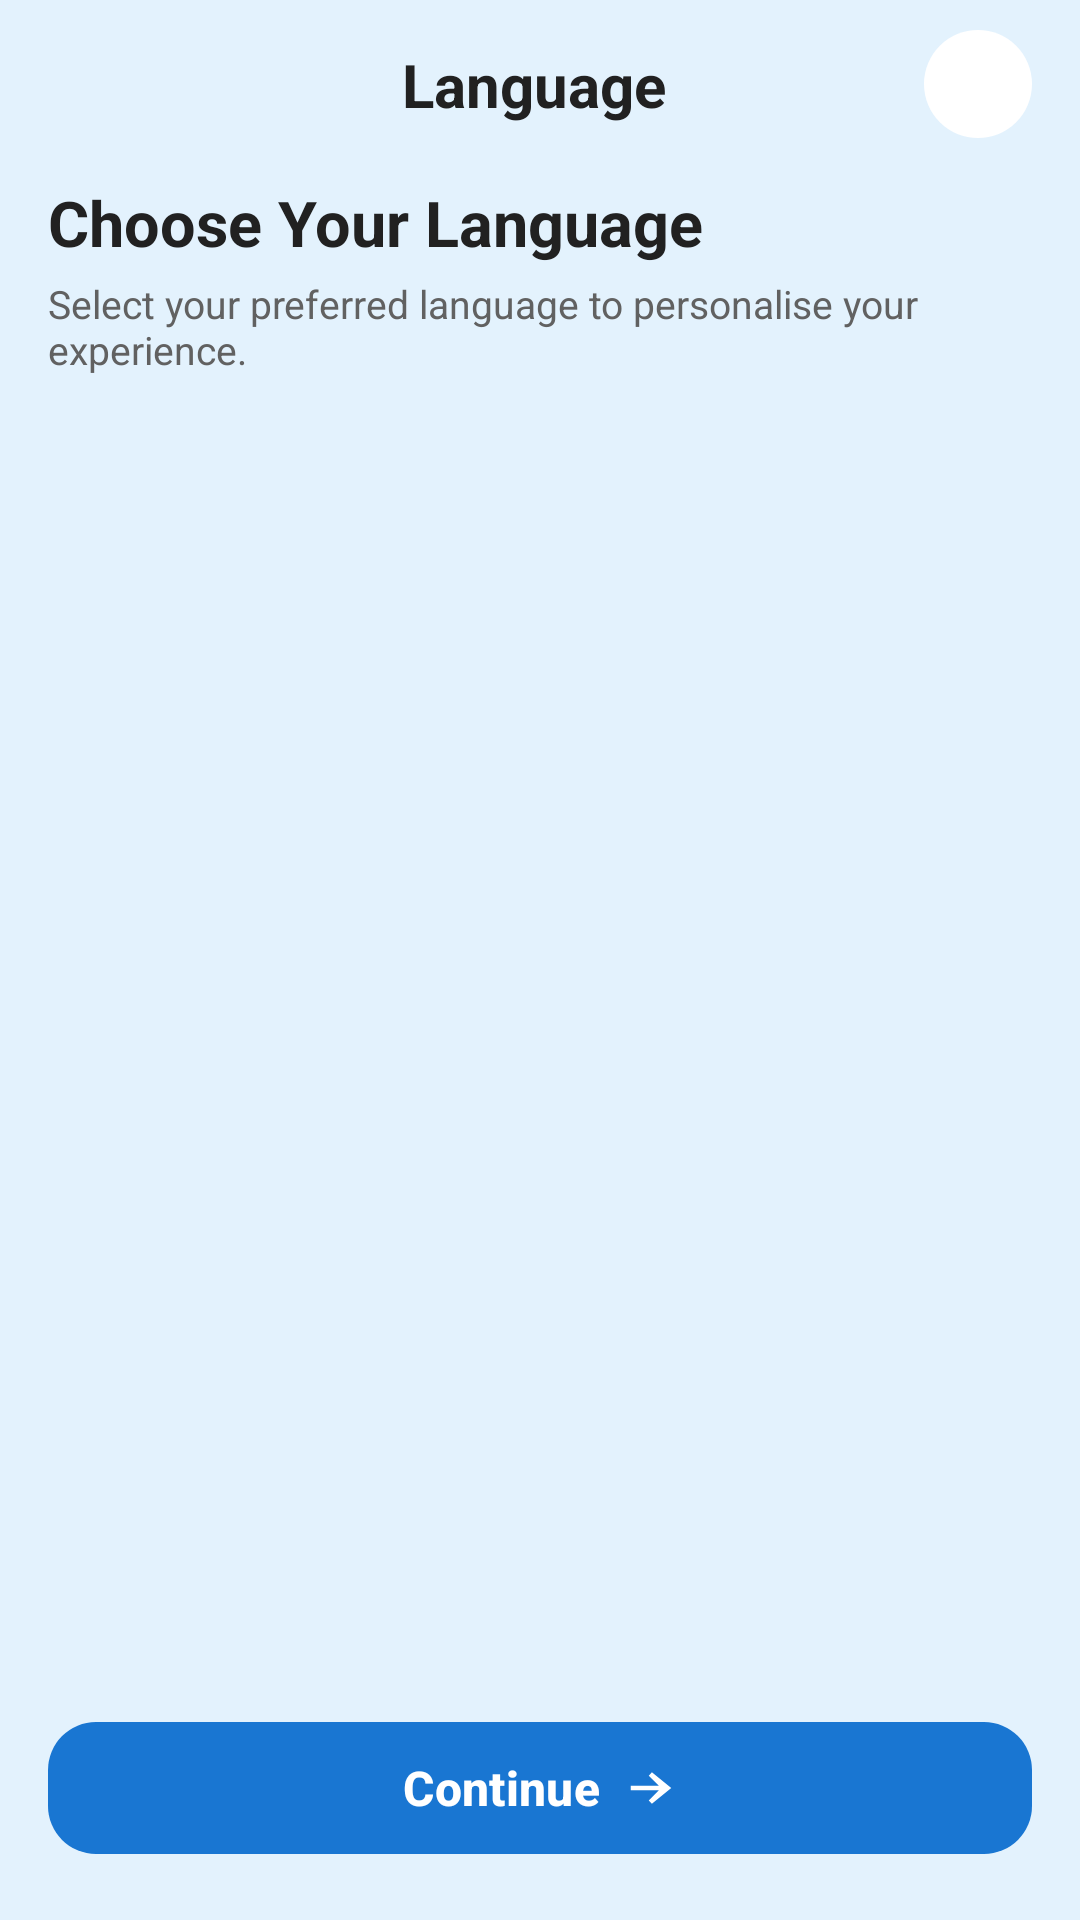

This screen was rendered from an Android layout file. Write that file and the resources it references.
<!-- AndroidManifest.xml: application theme Theme.BluetoothTracker -->
<!-- res/layout/fragment_language.xml -->
<?xml version="1.0" encoding="utf-8"?>
<LinearLayout
    xmlns:android="http://schemas.android.com/apk/res/android"
    xmlns:app="http://schemas.android.com/apk/res-auto"
    android:id="@+id/languageRoot"
    android:layout_width="match_parent"
    android:layout_height="match_parent"
    android:background="@drawable/bg_screen"
    android:orientation="vertical">

    
    <androidx.constraintlayout.widget.ConstraintLayout
        android:layout_width="match_parent"
        android:layout_height="56dp"
        android:background="?attr/themeLightColor"
        android:paddingStart="12dp"
        android:paddingEnd="16dp">

        <ImageView
            android:id="@+id/ivBack"
            android:layout_width="48dp"
            android:layout_height="48dp"
            android:background="?attr/selectableItemBackgroundBorderless"
            android:clickable="true"
            android:contentDescription="@string/back"
            android:focusable="true"
            android:padding="12dp"
            android:src="@drawable/ic_back"
            android:visibility="gone"
            app:layout_constraintBottom_toBottomOf="parent"
            app:layout_constraintStart_toStartOf="parent"
            app:layout_constraintTop_toTopOf="parent"
            app:tint="?attr/themePrimaryColor" />

        <TextView
            android:id="@+id/tvToolbarTitle"
            android:layout_width="wrap_content"
            android:layout_height="wrap_content"
            android:text="@string/language"
            android:textColor="?attr/themeTextColor"
            android:textSize="20sp"
            android:textStyle="bold"
            app:layout_constraintBottom_toBottomOf="parent"
            app:layout_constraintEnd_toEndOf="parent"
            app:layout_constraintStart_toStartOf="parent"
            app:layout_constraintTop_toTopOf="parent" />

        <TextView
            android:id="@+id/tvToolbarFlag"
            android:layout_width="36dp"
            android:layout_height="36dp"
            android:background="@drawable/bg_gray_disc"
            android:contentDescription="@string/language"
            android:gravity="center"
            android:includeFontPadding="false"
            android:textColor="?attr/themeTextColor"
            android:textSize="20sp"
            app:layout_constraintBottom_toBottomOf="parent"
            app:layout_constraintEnd_toEndOf="parent"
            app:layout_constraintTop_toTopOf="parent" />

    </androidx.constraintlayout.widget.ConstraintLayout>

    
    <LinearLayout
        android:layout_width="match_parent"
        android:layout_height="wrap_content"
        android:orientation="vertical"
        android:paddingStart="16dp"
        android:paddingTop="4dp"
        android:paddingEnd="16dp"
        android:paddingBottom="8dp">

        <TextView
            android:layout_width="match_parent"
            android:layout_height="wrap_content"
            android:text="@string/choose_language"
            android:textAlignment="viewStart"
            android:textColor="?attr/themeTextColor"
            android:textSize="21sp"
            android:textStyle="bold" />

        <TextView
            android:layout_width="match_parent"
            android:layout_height="wrap_content"
            android:layout_marginTop="4dp"
            android:text="@string/choose_language_subtitle"
            android:textAlignment="viewStart"
            android:textColor="@color/theme_text_secondary"
            android:textSize="13sp" />

    </LinearLayout>

    
    <androidx.recyclerview.widget.RecyclerView
        android:id="@+id/rvLanguages"
        android:layout_width="match_parent"
        android:layout_height="0dp"
        android:layout_weight="1"
        android:clipToPadding="false"
        android:paddingStart="10dp"
        android:paddingTop="4dp"
        android:paddingEnd="10dp"
        android:paddingBottom="12dp"
        android:scrollbars="vertical" />

    
    <FrameLayout
        android:id="@+id/bottomBar"
        android:layout_width="match_parent"
        android:layout_height="wrap_content"
        android:paddingStart="16dp"
        android:paddingTop="10dp"
        android:paddingEnd="16dp"
        android:paddingBottom="18dp">

        <com.google.android.material.button.MaterialButton
            android:id="@+id/btnContinue"
            android:layout_width="match_parent"
            android:layout_height="52dp"
            android:text="@string/continue_label"
            android:textAllCaps="false"
            android:textColor="?attr/colorOnPrimary"
            android:textSize="16sp"
            android:textStyle="bold"
            app:backgroundTint="?attr/themePrimaryColor"
            app:cornerRadius="16dp"
            app:icon="@drawable/ic_arrow_forward"
            app:iconGravity="textEnd"
            app:iconPadding="8dp"
            app:iconSize="18dp"
            app:iconTint="?attr/colorOnPrimary" />

    </FrameLayout>

</LinearLayout>
<!-- resources referenced by this layout -->
<resources>
  <color name="theme_text_secondary">#616161</color>
  <!-- drawable bg_gray_disc (drawable) -->
  <?xml version="1.0" encoding="utf-8"?>
  <layer-list xmlns:android="http://schemas.android.com/apk/res/android">
      <item android:id="@+id/outer_ring">
          <shape android:shape="oval">
              <solid android:color="@color/white" />
          </shape>
      </item>
      <item
          android:id="@+id/inner_circle"
          android:bottom="28dp"
          android:left="28dp"
          android:right="28dp"
          android:top="28dp">
          <shape android:shape="oval">
              <solid android:color="@color/white" />
              <stroke
                  android:width="3dp"
                  android:color="@android:color/holo_blue_light" />
          </shape>
      </item>
  </layer-list>
  <!-- drawable ic_arrow_forward (drawable) -->
  <vector xmlns:android="http://schemas.android.com/apk/res/android"
      android:width="34dp"
      android:height="34dp"
      android:autoMirrored="true"
      android:viewportWidth="24"
      android:viewportHeight="24">
      <path android:fillColor="#FFFFFFFF"
          android:pathData="M3,11 L3,13 L15.5,13 L11,17.5 L12.4,19 L21,12 L12.4,5 L11,6.5 L15.5,11 Z"/>
  </vector>
  <!-- drawable ic_back (drawable) -->
  <vector xmlns:android="http://schemas.android.com/apk/res/android"
      android:width="24dp" android:height="24dp"
      android:autoMirrored="true"
      android:viewportWidth="24" android:viewportHeight="24">
      <path android:fillColor="#FFFFFFFF" android:pathData="M20,11H7.83l5.59,-5.59L12,4l-8,8 8,8 1.41,-1.41L7.83,13H20v-2z"/>
  </vector>
  <string name="back">Back</string>
  <string name="choose_language">Choose Your Language</string>
  <string name="choose_language_subtitle">Select your preferred language to personalise your experience.</string>
  <string name="continue_label">Continue</string>
  <string name="language">Language</string>
  <style name="Theme.BluetoothTracker" parent="Theme.Material3.Light.NoActionBar">
  
          <item name="android:windowBackground">@color/theme_blue_light</item>
          <item name="android:windowShowWallpaper">false</item>
          <item name="android:statusBarColor">?attr/themeLightColor</item>
          <item name="android:navigationBarColor">@color/white</item>
  
          <item name="android:windowLightStatusBar">true</item>
  
          <item name="colorPrimary">@color/theme_blue_primary</item>
          <item name="colorOnPrimary">@android:color/white</item>
  
          <item name="themePrimaryColor">@color/theme_blue_primary</item>
          <item name="themeLightColor">@color/theme_blue_light</item>
          <item name="themeTextColor">@color/theme_text_dark</item>
  
      </style>
  <color name="white">#FFFFFF</color>
  <color name="theme_blue_light">#E3F2FD</color>
  <color name="theme_blue_primary">#1976D2</color>
  <color name="theme_text_dark">#212121</color>
</resources>
